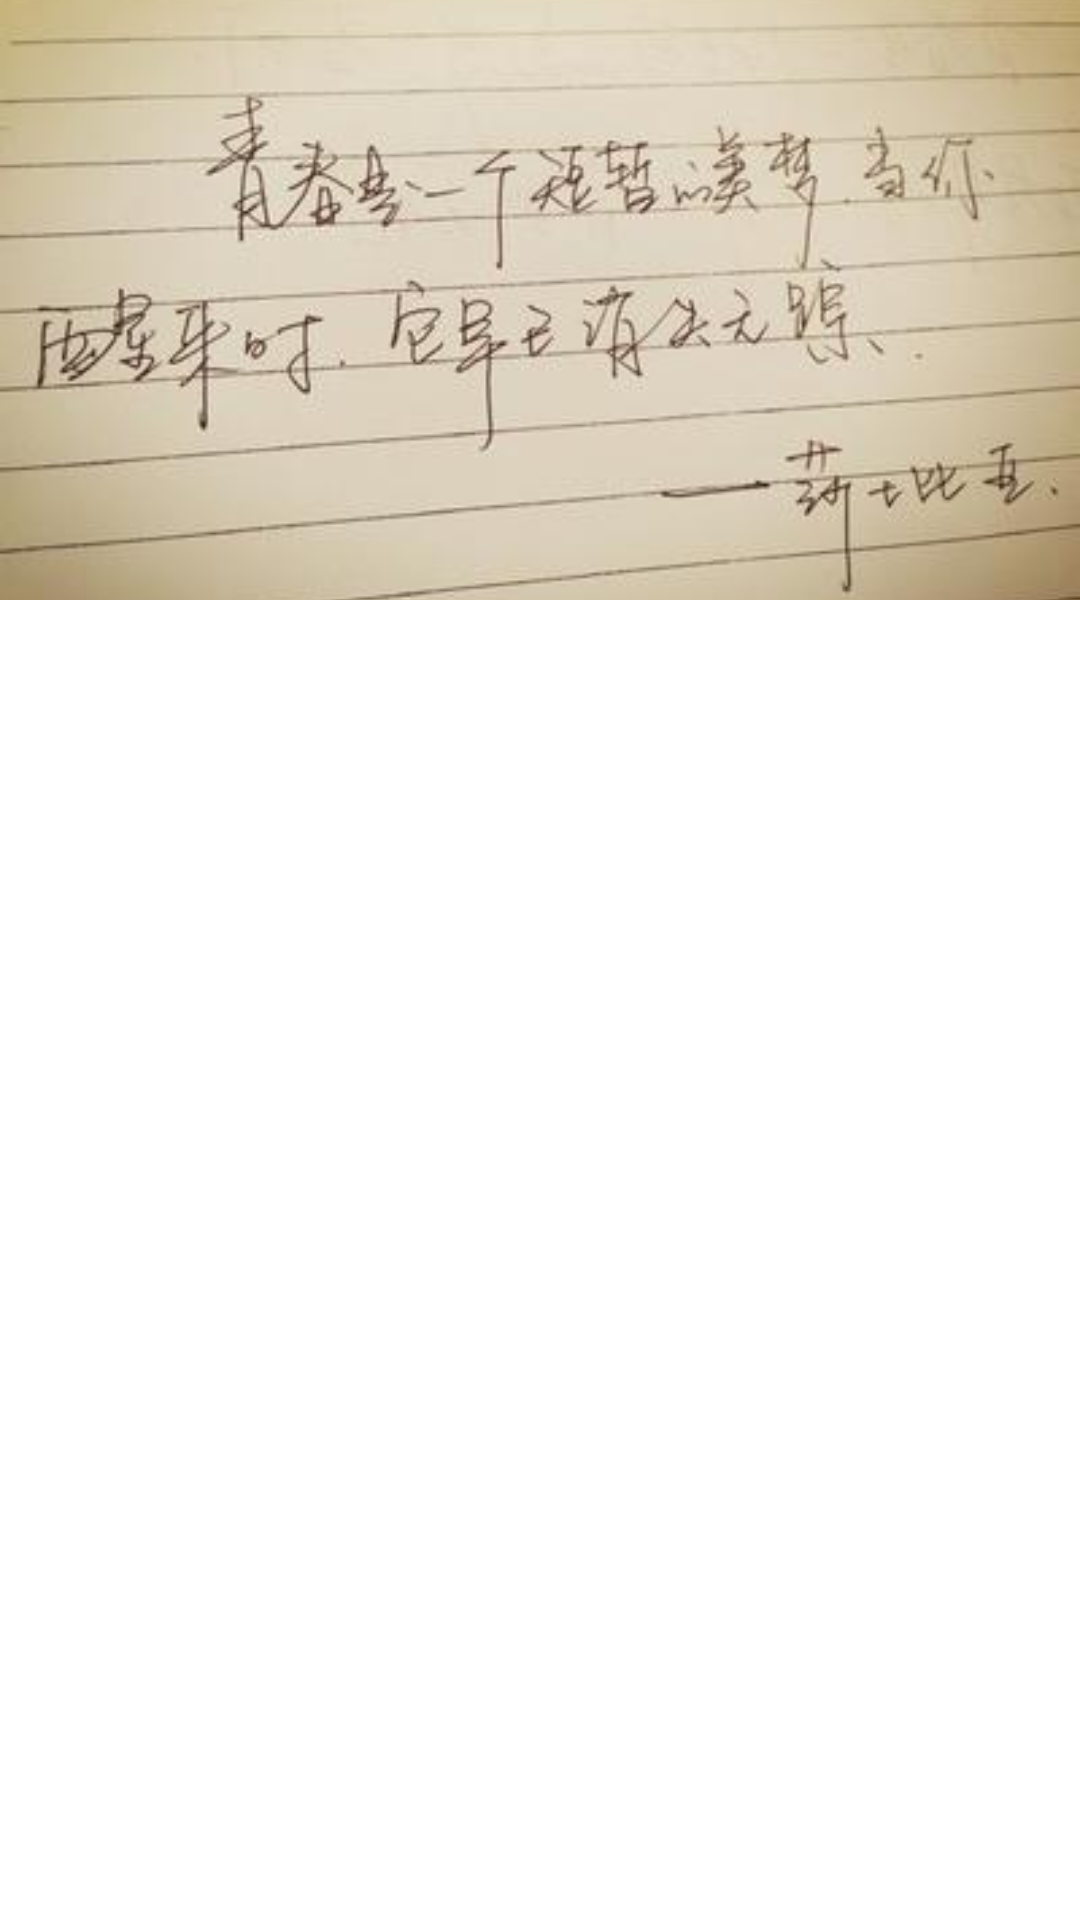

Produce the Android XML layout that renders to this screen, including the resource entries it uses.
<!-- AndroidManifest.xml: application theme android:Theme.Black.NoTitleBar -->
<!-- res/layout/pic_listview_item.xml -->
<?xml version="1.0" encoding="utf-8"?>

<LinearLayout xmlns:android="http://schemas.android.com/apk/res/android"
    android:layout_width="match_parent"
    android:layout_height="match_parent"
    android:orientation="vertical"
    android:background="#FFF">

            
            <ImageView
                android:id="@+id/pic_listview_item_img"
                android:layout_width="match_parent"
    			android:layout_height="wrap_content"
    			android:scaleType="centerCrop"
    			android:src="@drawable/picshare_listview_img"  />
            
</LinearLayout>
<!-- resources referenced by this layout -->
<resources>
  <!-- drawable picshare_listview_img: jpg bitmap (drawable-hdpi, 15848 bytes) -->
</resources>
